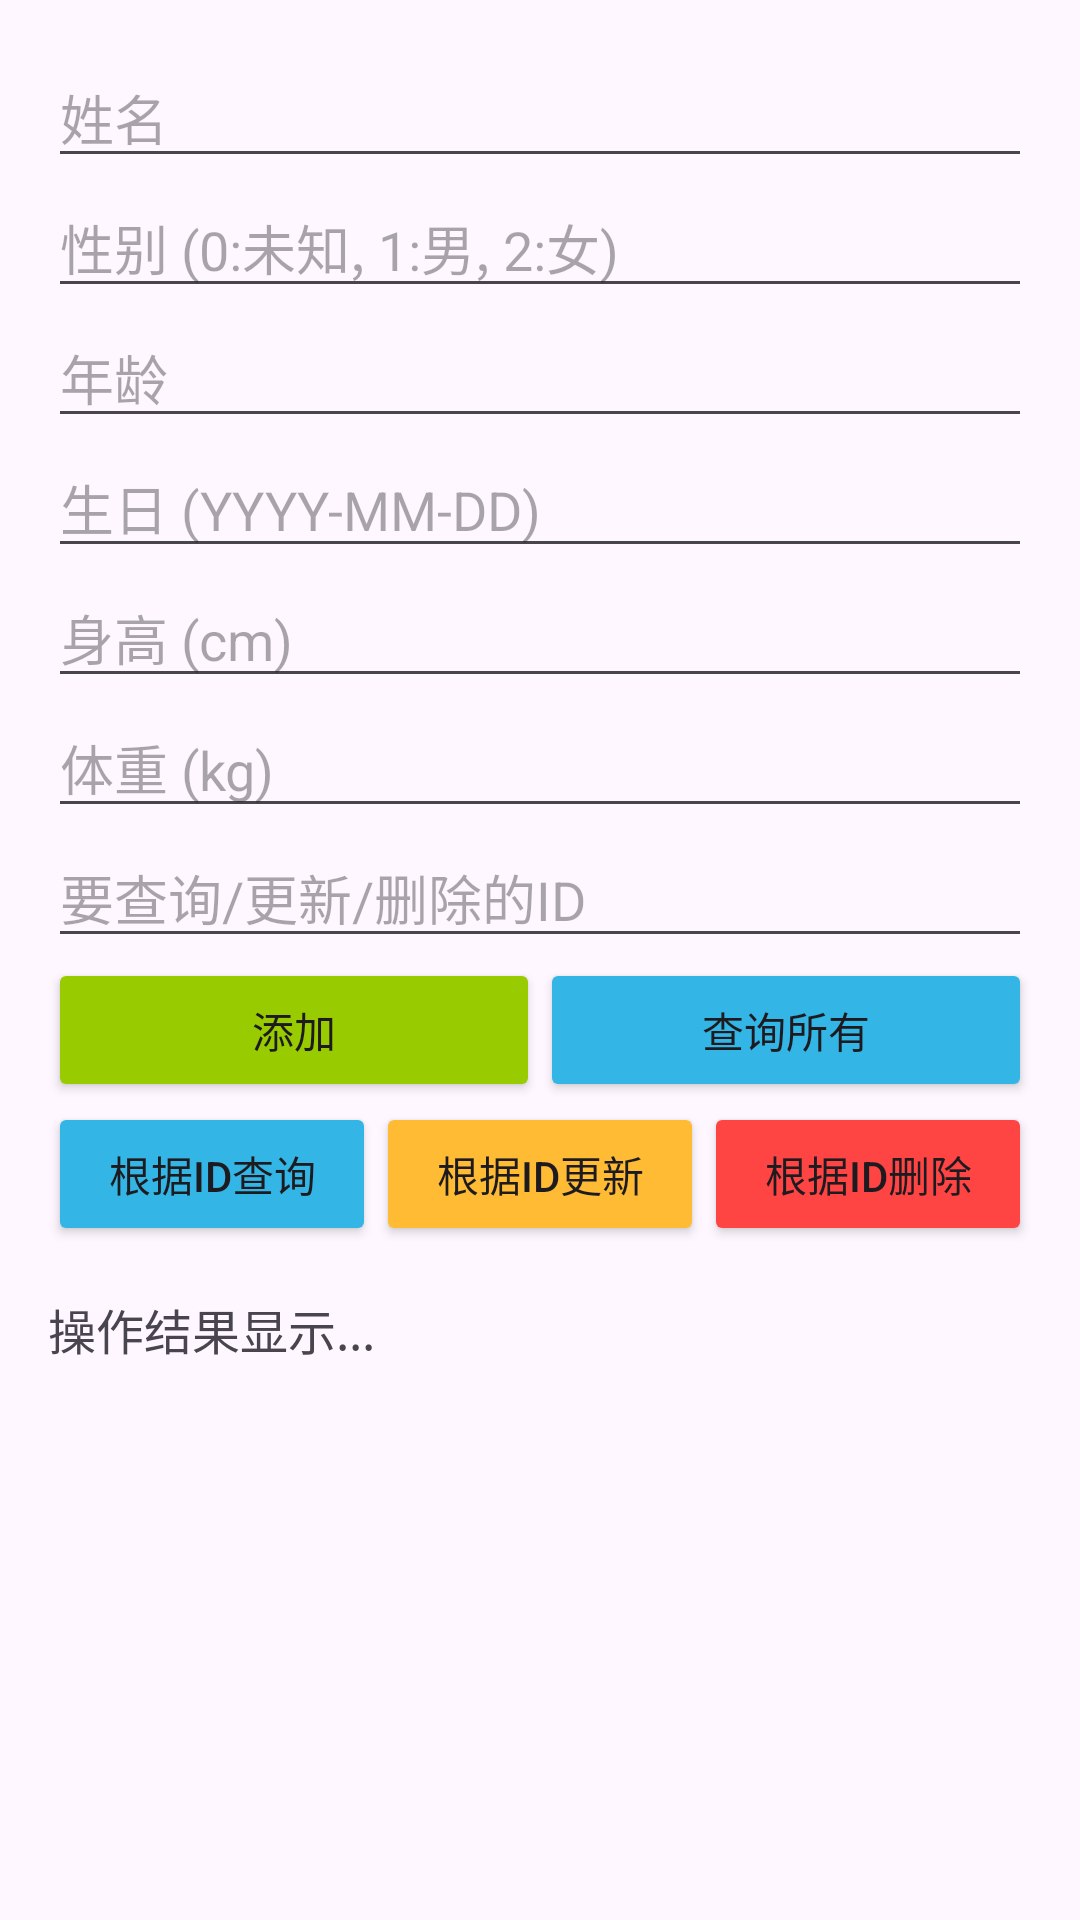

Produce the Android XML layout that renders to this screen, including the resource entries it uses.
<!-- AndroidManifest.xml: application theme Theme.AndroidDemoLog -->
<!-- res/layout/activity_contentprovider.xml -->
<?xml version="1.0" encoding="utf-8"?>
<androidx.constraintlayout.widget.ConstraintLayout xmlns:android="http://schemas.android.com/apk/res/android"
    xmlns:app="http://schemas.android.com/apk/res-auto"
    android:layout_width="match_parent"
    android:layout_height="match_parent"
    android:padding="16dp">

    <EditText
        android:id="@+id/et_name"
        android:layout_width="0dp"
        android:layout_height="wrap_content"
        android:hint="姓名"
        app:layout_constraintEnd_toEndOf="parent"
        app:layout_constraintStart_toStartOf="parent"
        app:layout_constraintTop_toTopOf="parent" />

    <EditText
        android:id="@+id/et_gender"
        android:layout_width="0dp"
        android:layout_height="wrap_content"
        android:hint="性别 (0:未知, 1:男, 2:女)"
        android:inputType="number"
        app:layout_constraintEnd_toEndOf="parent"
        app:layout_constraintStart_toStartOf="parent"
        app:layout_constraintTop_toBottomOf="@id/et_name" />

    <EditText
        android:id="@+id/et_age"
        android:layout_width="0dp"
        android:layout_height="wrap_content"
        android:hint="年龄"
        android:inputType="number"
        app:layout_constraintEnd_toEndOf="parent"
        app:layout_constraintStart_toStartOf="parent"
        app:layout_constraintTop_toBottomOf="@id/et_gender" />

    <EditText
        android:id="@+id/et_birthday"
        android:layout_width="0dp"
        android:layout_height="wrap_content"
        android:hint="生日 (YYYY-MM-DD)"
        app:layout_constraintEnd_toEndOf="parent"
        app:layout_constraintStart_toStartOf="parent"
        app:layout_constraintTop_toBottomOf="@id/et_age" />

    <EditText
        android:id="@+id/et_height"
        android:layout_width="0dp"
        android:layout_height="wrap_content"
        android:hint="身高 (cm)"
        android:inputType="numberDecimal"
        app:layout_constraintEnd_toEndOf="parent"
        app:layout_constraintStart_toStartOf="parent"
        app:layout_constraintTop_toBottomOf="@id/et_birthday" />

    <EditText
        android:id="@+id/et_weight"
        android:layout_width="0dp"
        android:layout_height="wrap_content"
        android:hint="体重 (kg)"
        android:inputType="numberDecimal"
        app:layout_constraintEnd_toEndOf="parent"
        app:layout_constraintStart_toStartOf="parent"
        app:layout_constraintTop_toBottomOf="@id/et_height" />

    <EditText
        android:id="@+id/et_query_id"
        android:layout_width="0dp"
        android:layout_height="wrap_content"
        android:hint="要查询/更新/删除的ID"
        android:inputType="number"
        app:layout_constraintEnd_toEndOf="parent"
        app:layout_constraintStart_toStartOf="parent"
        app:layout_constraintTop_toBottomOf="@id/et_weight" />

    
    <Button
        android:id="@+id/btn_insert"
        android:layout_width="0dp"
        android:layout_height="wrap_content"
        android:text="添加"
        android:backgroundTint="@android:color/holo_green_light"
        app:layout_constraintEnd_toStartOf="@id/btn_query_all"
        app:layout_constraintStart_toStartOf="parent"
        app:layout_constraintTop_toBottomOf="@id/et_query_id" />

    <Button
        android:id="@+id/btn_query_all"
        android:layout_width="0dp"
        android:layout_height="wrap_content"
        android:text="查询所有"
        android:backgroundTint="@android:color/holo_blue_light"
        app:layout_constraintEnd_toEndOf="parent"
        app:layout_constraintStart_toEndOf="@id/btn_insert"
        app:layout_constraintTop_toBottomOf="@id/et_query_id" />

    
    <Button
        android:id="@+id/btn_query"
        android:layout_width="0dp"
        android:layout_height="wrap_content"
        android:text="根据ID查询"
        android:backgroundTint="@android:color/holo_blue_light"
        app:layout_constraintEnd_toStartOf="@id/btn_update"
        app:layout_constraintStart_toStartOf="parent"
        app:layout_constraintTop_toBottomOf="@id/btn_insert" />

    <Button
        android:id="@+id/btn_update"
        android:layout_width="0dp"
        android:layout_height="wrap_content"
        android:text="根据ID更新"
        android:backgroundTint="@android:color/holo_orange_light"
        app:layout_constraintEnd_toStartOf="@id/btn_delete"
        app:layout_constraintStart_toEndOf="@id/btn_query"
        app:layout_constraintTop_toBottomOf="@id/btn_insert" />

    <Button
        android:id="@+id/btn_delete"
        android:layout_width="0dp"
        android:layout_height="wrap_content"
        android:text="根据ID删除"
        android:backgroundTint="@android:color/holo_red_light"
        app:layout_constraintEnd_toEndOf="parent"
        app:layout_constraintStart_toEndOf="@id/btn_update"
        app:layout_constraintTop_toBottomOf="@id/btn_insert" />

    <TextView
        android:id="@+id/tv_display"
        android:layout_width="0dp"
        android:layout_height="0dp"
        android:layout_marginTop="16dp"
        android:text="操作结果显示..."
        android:textSize="16sp"
        app:layout_constraintBottom_toBottomOf="parent"
        app:layout_constraintEnd_toEndOf="parent"
        app:layout_constraintStart_toStartOf="parent"
        app:layout_constraintTop_toBottomOf="@id/btn_query" />

</androidx.constraintlayout.widget.ConstraintLayout>
<!-- resources referenced by this layout -->
<resources>
  <style name="Theme.AndroidDemoLog" parent="Base.Theme.AndroidDemoLog" />
  <style name="Base.Theme.AndroidDemoLog" parent="Theme.Material3.DayNight.NoActionBar">
          
          
      </style>
</resources>
